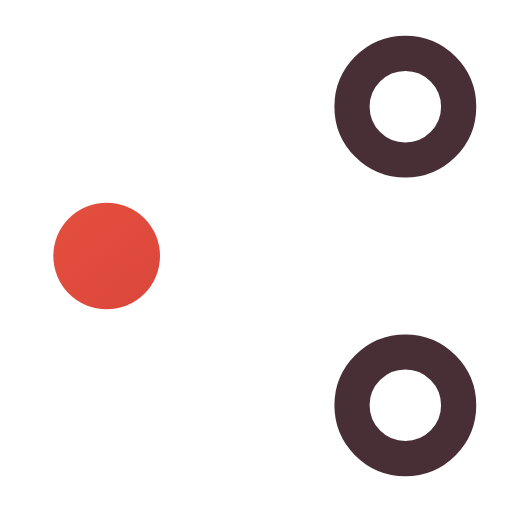
t = 0.00 s
t = 0.12 s: frame unchanged from t = 0.00 s, image omitted
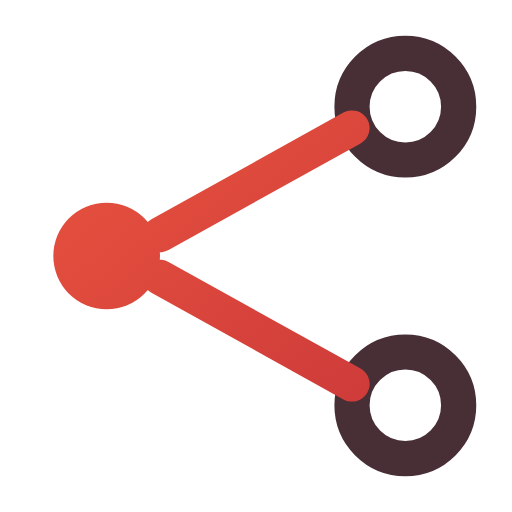
t = 0.38 s
t = 0.51 s: frame unchanged from t = 0.38 s, image omitted
t = 0.64 s: frame unchanged from t = 0.38 s, image omitted
t = 0.80 s: frame unchanged from t = 0.38 s, image omitted

The animated SVG that drew these frames (rendered in a browser with its animation timeline set to each time). Animation: 1 CSS @keyframes rule; one cycle of 0.80 s.

<svg xmlns="http://www.w3.org/2000/svg" width="24" height="24" viewBox="0 0 24 24" fill="none" role="img" aria-label="Share" class="ecui-share-light-motion">
<title>Share</title>
<desc>The two delivery connections are drawn from the source node.</desc>
<defs><linearGradient id="ecui-share-light-motion-accent" gradientUnits="userSpaceOnUse" x1="4" y1="3" x2="20" y2="22"><stop stop-color="#E9543E" style="stop-color:var(--ec-icon-accent,#E9543E)"/><stop offset="1" stop-color="#C93639" style="stop-color:var(--ec-icon-accent-end,#C93639)"/></linearGradient></defs>
<style>@media(prefers-reduced-motion:no-preference){.ecui-share-light-motion .p2{stroke-dasharray:1;stroke-dashoffset:0;transform-box:view-box;transform-origin:12px 12px;animation:ecui-share-light-motion-p2 800ms cubic-bezier(.3,0,.2,1) 1 backwards}@keyframes ecui-share-light-motion-p2{0%{stroke-dashoffset:1}15%{stroke-dashoffset:1}80%{stroke-dashoffset:0}100%{stroke-dashoffset:0}}}</style>
<path class="p0" d="M2.5 12a2.5 2.5 0 1 0 5 0a2.5 2.5 0 1 0 -5 0Z" fill="url(#ecui-share-light-motion-accent)"/>
<path class="p1" d="M16.5 5a2.5 2.5 0 1 0 5 0a2.5 2.5 0 1 0 -5 0ZM16.5 19a2.5 2.5 0 1 0 5 0a2.5 2.5 0 1 0 -5 0Z" fill="none" stroke="#482F36" stroke-width="1.65" stroke-linecap="round" stroke-linejoin="round" style="stroke:var(--ec-icon-ink,#482F36)"/>
<path class="p2" d="M7.5 11L16.5 6M7.5 13L16.5 18" fill="none" stroke="url(#ecui-share-light-motion-accent)" stroke-width="1.65" stroke-linecap="round" stroke-linejoin="round" pathLength="1"/>
</svg>
